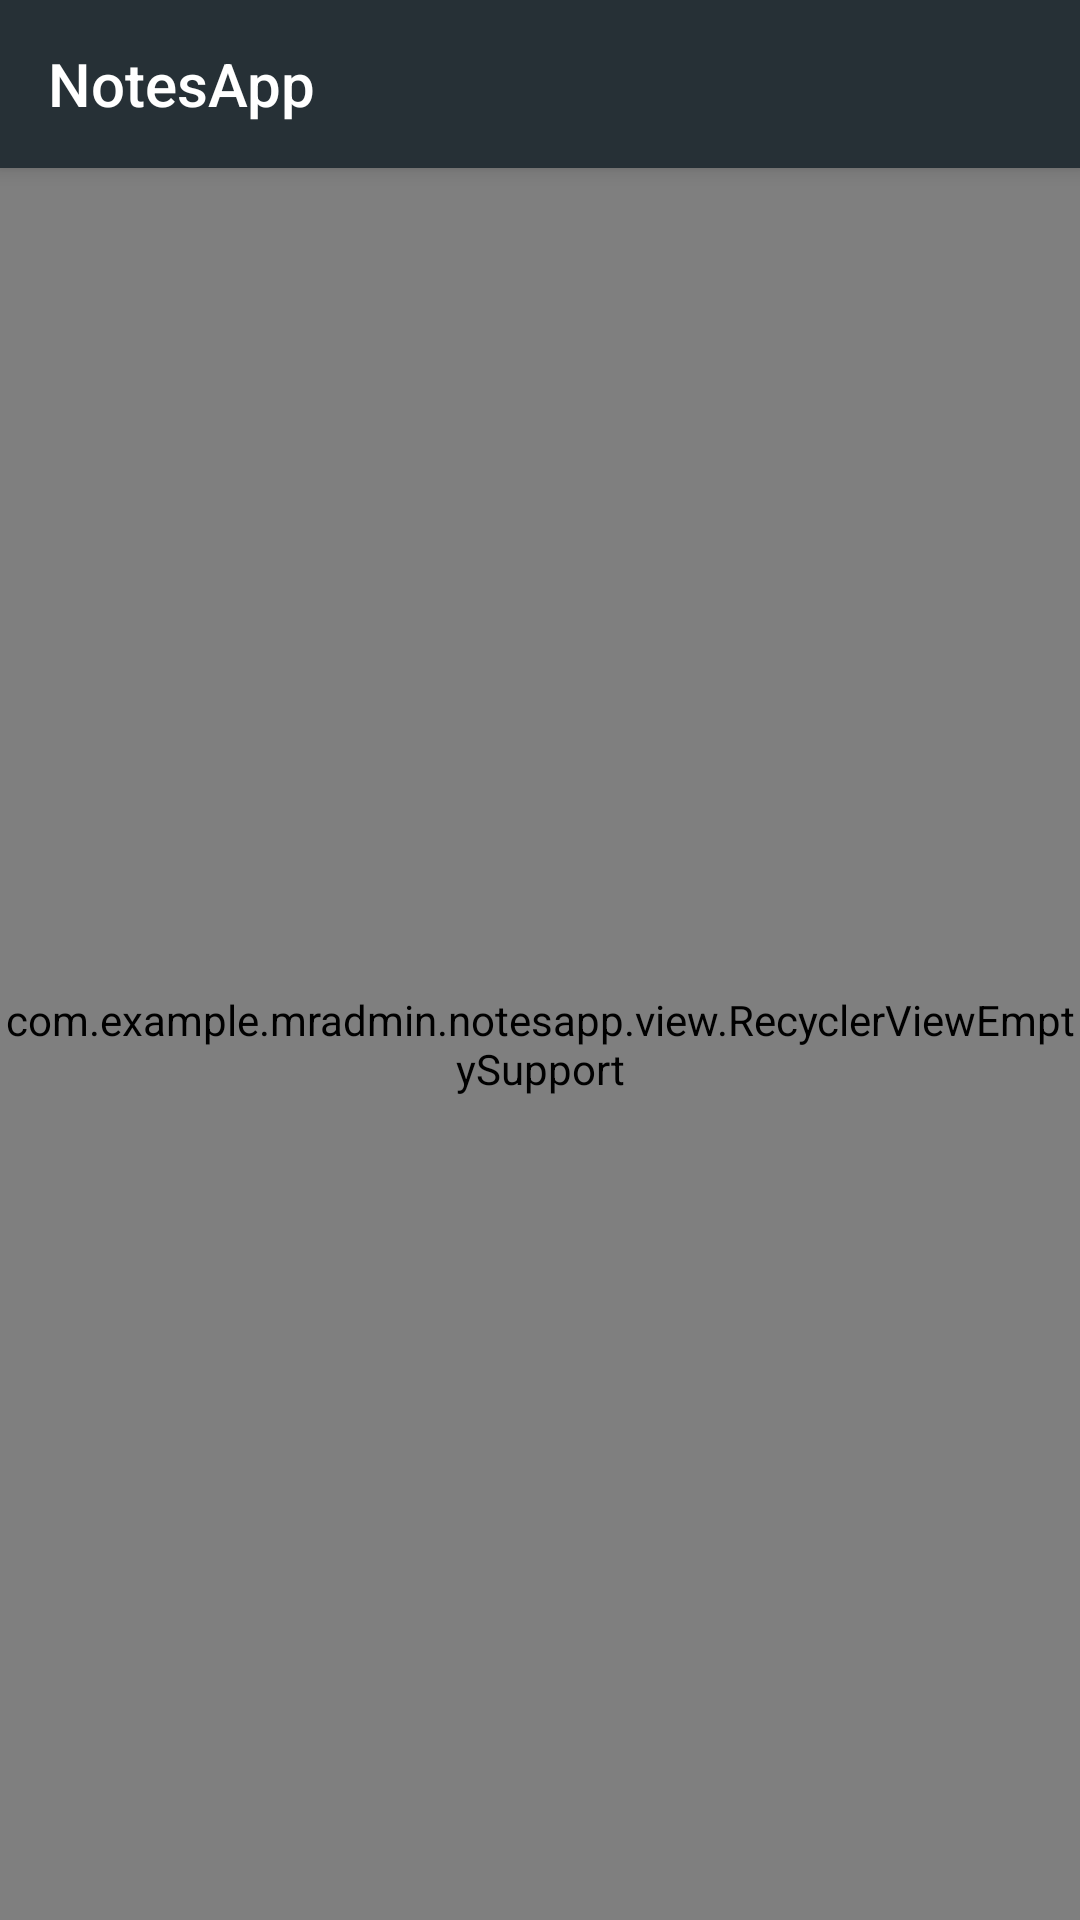

Layout XML and referenced resources for this Android screen:
<!-- AndroidManifest.xml: application theme AppTheme -->
<!-- res/layout/activity_main.xml -->
<?xml version="1.0" encoding="utf-8"?>
<android.support.design.widget.CoordinatorLayout xmlns:android="http://schemas.android.com/apk/res/android"
    xmlns:app="http://schemas.android.com/apk/res-auto"
    xmlns:tools="http://schemas.android.com/tools"
    android:layout_width="match_parent"
    android:layout_height="match_parent"
    android:background="@color/colorPrimaryDark">

    <android.support.design.widget.AppBarLayout
        android:layout_width="match_parent"
        android:layout_height="wrap_content">

        <include layout="@layout/toolbar_main"/>

    </android.support.design.widget.AppBarLayout>

    <LinearLayout
        android:id="@+id/ll_notes_empty"
        android:orientation="vertical"
        android:gravity="center"
        android:layout_width="match_parent"
        android:layout_height="match_parent"
        app:layout_behavior="@string/appbar_scrolling_view_behavior">

        <ImageView
            app:srcCompat="@drawable/empty_view_bg"
            android:layout_width="100dp"
            android:layout_height="100dp" />

        <TextView
            android:text="@string/empty_notes_list"
            android:textSize="16sp"
            android:padding="8dp"
            android:gravity="center"
            android:layout_width="match_parent"
            android:layout_height="wrap_content" />

    </LinearLayout>

    <com.example.mradmin.notesapp.view.RecyclerViewEmptySupport
        android:id="@+id/rv_notes_list"
        android:layout_width="match_parent"
        android:layout_height="match_parent"
        tools:listitem="@layout/item_row_note"
        app:layout_behavior="@string/appbar_scrolling_view_behavior"/>

</android.support.design.widget.CoordinatorLayout>
<!-- res/layout/toolbar_main.xml (included above) -->
<?xml version="1.0" encoding="utf-8"?>
<android.support.v7.widget.Toolbar xmlns:android="http://schemas.android.com/apk/res/android"
    android:layout_width="match_parent"
    android:layout_height="?attr/actionBarSize"
    xmlns:app="http://schemas.android.com/apk/res-auto"
    android:id="@+id/main_toolbar">

    <RelativeLayout
        android:layout_width="match_parent"
        android:layout_height="match_parent">

        <TextView
            android:id="@+id/textViewTitleTextContacts"
            android:layout_width="wrap_content"
            android:layout_height="wrap_content"
            android:text="@string/app_name"
            android:textAppearance="@style/TextAppearance.AppCompat.Title"
            android:layout_centerVertical="true"
            android:layout_alignParentStart="true"
            android:layout_alignParentLeft="true"
            android:layout_toLeftOf="@+id/ib_add"
            android:layout_toStartOf="@+id/ib_add"/>

        <ImageButton
            android:id="@+id/ib_add"
            android:layout_width="?actionBarSize"
            android:layout_height="?android:actionBarSize"
            android:layout_centerVertical="true"
            android:layout_alignParentEnd="true"
            android:layout_alignParentRight="true"
            app:srcCompat="@drawable/ic_add_black_24dp"
            android:background="@android:color/transparent" />

    </RelativeLayout>

</android.support.v7.widget.Toolbar>
<!-- res/layout/item_row_note.xml (included above) -->
<?xml version="1.0" encoding="utf-8"?>
<RelativeLayout android:layout_width="match_parent"
    android:layout_height="wrap_content"
    xmlns:android="http://schemas.android.com/apk/res/android"
    xmlns:tools="http://schemas.android.com/tools"
    xmlns:app="http://schemas.android.com/apk/res-auto"
    android:layout_marginBottom="1dp"
    android:background="@drawable/item_note_shape_background"
    android:padding="8dp">

    <ImageView
        android:id="@+id/iv_image"
        android:layout_width="48dp"
        android:layout_height="48dp"
        android:layout_centerVertical="true"
        tools:srcCompat="@mipmap/ic_launcher_round"/>

    <LinearLayout
        android:id="@+id/ll_content"
        android:layout_width="match_parent"
        android:layout_height="wrap_content"
        android:orientation="vertical"
        android:gravity="center_vertical"
        android:layout_centerVertical="true"
        android:layout_toEndOf="@+id/iv_image"
        android:layout_toRightOf="@id/iv_image"
        android:layout_toStartOf="@+id/view_priority"
        android:layout_toLeftOf="@+id/view_priority"
        android:layout_marginStart="8dp"
        android:layout_marginLeft="8dp"
        android:weightSum="1">

        <RelativeLayout
            android:layout_width="match_parent"
            android:layout_height="wrap_content"
            android:orientation="horizontal"
            android:gravity="center_vertical"
            android:layout_marginBottom="8dp">

            <TextView
                android:id="@+id/tv_title"
                android:layout_width="match_parent"
                android:layout_height="wrap_content"
                tools:text="note title"
                android:maxLines="2"
                android:textColor="@color/colorWhite"
                android:layout_marginRight="8dp"
                android:layout_marginEnd="8dp"
                android:layout_centerVertical="true"/>

        </RelativeLayout>

        <RelativeLayout
            android:layout_width="match_parent"
            android:layout_height="wrap_content"
            android:orientation="horizontal"
            android:gravity="center_vertical">

            <TextView
                android:id="@+id/tv_description"
                android:layout_width="match_parent"
                android:layout_height="wrap_content"
                tools:text="note description"
                android:maxLines="2"
                android:textColor="@color/colorGrey"
                android:layout_marginRight="8dp"
                android:layout_marginEnd="8dp"
                android:layout_centerVertical="true"/>

        </RelativeLayout>

    </LinearLayout>

    <View
        android:id="@+id/view_priority"
        android:layout_width="4dp"
        android:layout_height="wrap_content"
        android:layout_alignParentEnd="true"
        android:layout_alignParentRight="true"
        android:layout_alignTop="@+id/ll_content"
        android:layout_alignBottom="@+id/ll_content"
        tools:background="@color/colorNotePriorityHigh"/>

</RelativeLayout>
<!-- resources referenced by this layout -->
<resources>
  <color name="colorGrey">#606674</color>
  <color name="colorNotePriorityHigh">#f15151</color>
  <color name="colorPrimaryDark">#1e272d</color>
  <color name="colorWhite">#ffffff</color>
  <string name="app_name">NotesApp</string>
  <string name="empty_notes_list">У вас еще нет ни одной заметки</string>
  <style name="AppTheme" parent="Theme.AppCompat.Light.DarkActionBar">
          
          <item name="colorPrimary">@color/colorPrimary</item>
          <item name="colorPrimaryDark">@color/colorPrimaryDark</item>
          <item name="colorAccent">@color/colorAccent</item>
  
          <item name="windowActionBar">false</item>
          <item name="windowNoTitle">true</item>
          <item name="android:colorBackground">@color/colorPrimary</item>
  
          <item name="android:textColorPrimary">@color/colorWhite</item>
          <item name="android:textColorSecondary">@color/colorWhite</item>
          <item name="android:textColorTertiary">@color/colorGrey</item>
  
          
          
  
          <item name="mdtp_theme_dark">true</item>
  
          <item name="windowActionModeOverlay">true</item>
  
          <item name="android:actionModeBackground">@color/colorAccent</item>
      </style>
  <color name="colorPrimary">#263036</color>
  <color name="colorAccent">#009ad2</color>
</resources>
